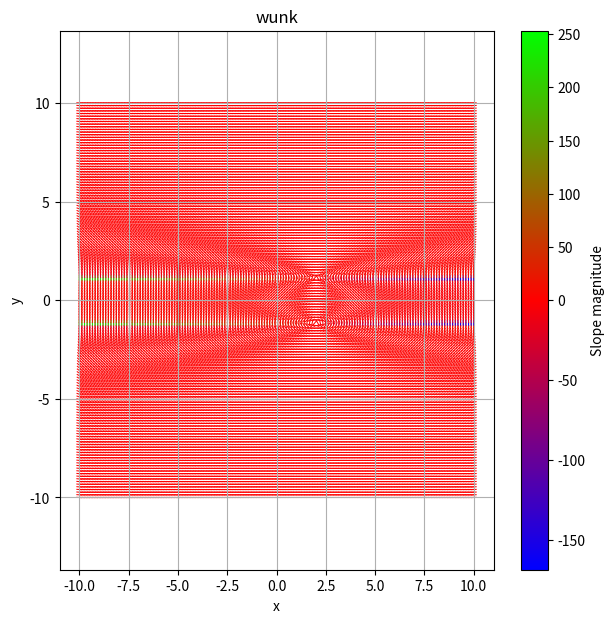

This figure's Python source:
from math import exp, cos, sin, sqrt, atan

import numpy as np
import matplotlib.pyplot as plt
from matplotlib.colors import TwoSlopeNorm

def plot_vect_field(
            f: callable,
            x_domain:tuple=(10,10),
            y_domain:tuple=(10,10), 
            slope_norm:float=0,
            density:int=20,
            title:str="Vector Field",
            coloring: str="brg"):
    """plot a function's slope-vector field
    TODO currently just shows a fig, doesn't write to file (support for that hasn't been established)
    TODO how do I choose between slope and magnitude? probably need two separate functions
    
    Params
    ------
    f: callable
        returns the function value, should take two parameters which 
        are the 2D-arrays of the X,Y values of the domain of the 
        function and gives a 2D array of their results
    
    x_domain : tuple - x domain of field
    y_domain : tuple - y domain of field
    slope_norm : float - slope value for which to normalize the 
            central bgr coloring around
    density : int - sampling density of each domain
    title : str - Title of the figure
    """
    xmin, xmax = x_domain
    ymin, ymax = y_domain

    x = np.linspace(xmin, xmax, density)
    y = np.linspace(ymin, ymax, density)
    X, Y = np.meshgrid(x, y)
    U = np.zeros_like(X)
    V = np.zeros_like(Y)

    U, V, slope, mag = get_unit_uv_slope_mag(f, X, Y) # (*)

    # configure figure
    plt.figure(figsize=(7, 7))
    # normalize the coloring, centered around slope norm, ideally use 
    # a coloring scheme from matplot lib that has a distinct central 
    # color
    norm = TwoSlopeNorm(
            vmin=slope.min(),
            vcenter=slope_norm,
            vmax=slope.max())
    
    Q = plt.quiver(
            X, Y, U, V, 
            slope, cmap=coloring, scale=density/2, norm=norm,
            headlength=0, headwidth=0, headaxislength=0, pivot='mid')

    cbar = plt.colorbar(Q)
    cbar.set_label(f"Slope magnitude")
    plt.title(title)
    plt.xlabel("x")
    plt.ylabel("y")
    plt.grid(True)
    plt.axis("equal")
    plt.show()

def some_func(x: np.array, y: np.array):
        """The intended return value is the function's slope vector 
        field function
        
        i.e. y' = y - x
            the above is the desired slope field we wish to represent,
            so the return value is `y - x`

        Params
        ------
        x, y: np.array - 2D - Numpy arrays of x and y values 
                respectively, based on linspace density
        
        Returns
        -------
        2D-array of function result
        """
        return ((2*x) - 4) / ((3*(y**2)) - 4)

def get_unit_uv_slope_mag(func:callable, x, y):
    """Apply desired function to arrays
    
    Returns
    -------
    u : np.array - 2D-array of first index of unit vector

    v : np.array - 2D-array of second index of unit vector

    slope: np.array - 2D-array of function result

    mag: np.array - 2D-array of abs value of function result, used as 
            magnitude for unit vectors
    """
    slope = func(x, y)
    mag = abs(slope)
    theta = np.atan(slope)
    
    unit_u, unit_v = np.cos(theta), np.sin(theta)
    
    return unit_u, unit_v, slope, mag

if __name__ == "__main__":
    plot_vect_field(
            some_func,
            (-10,10),
            (-10,10),
            density=150,
            title="wunk",
            slope_norm=0)